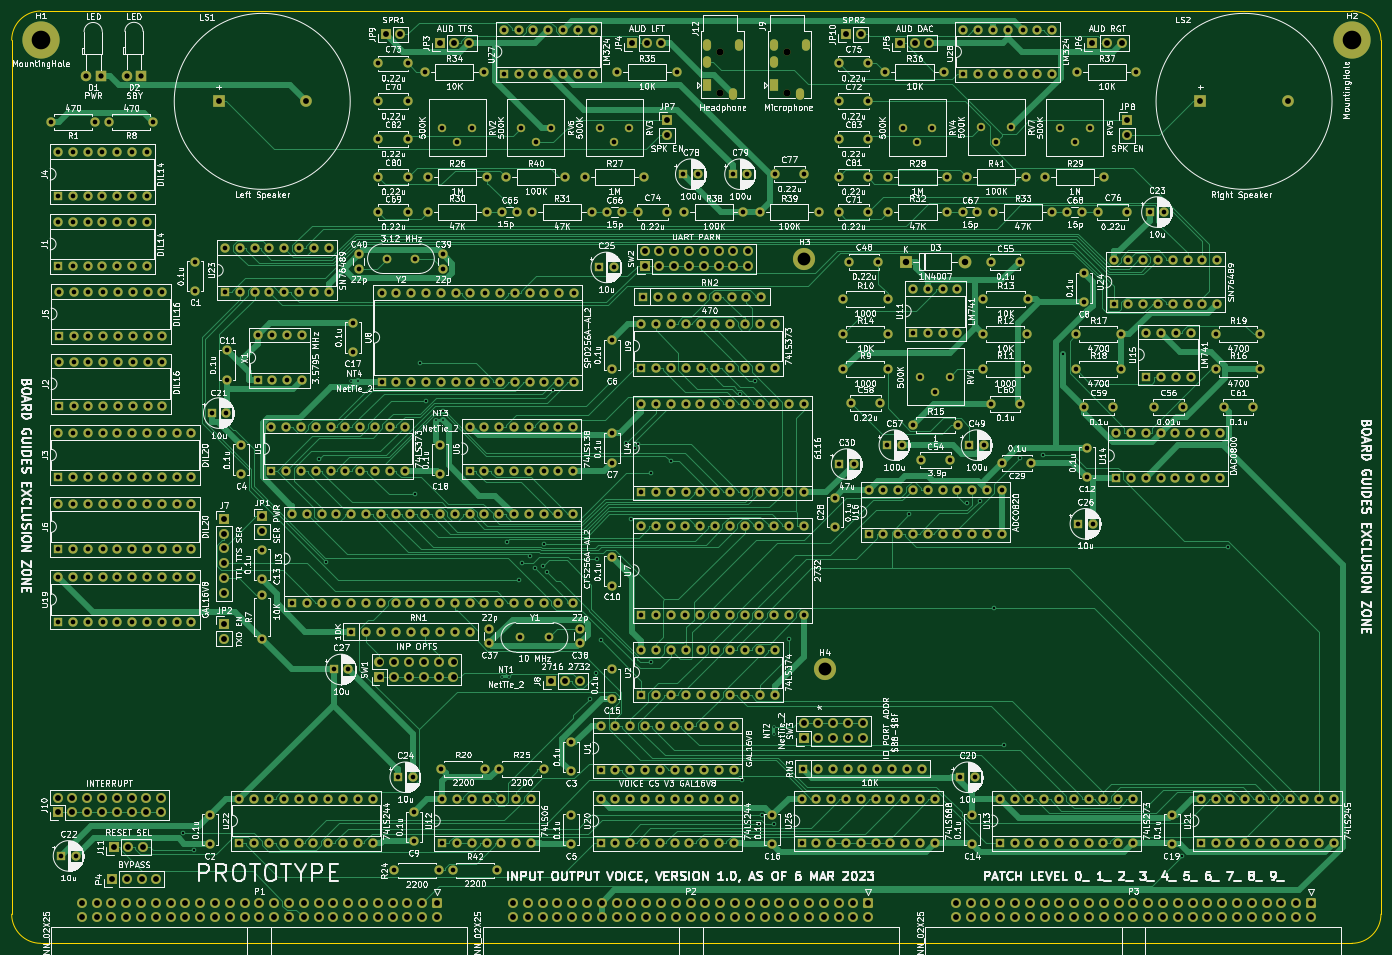
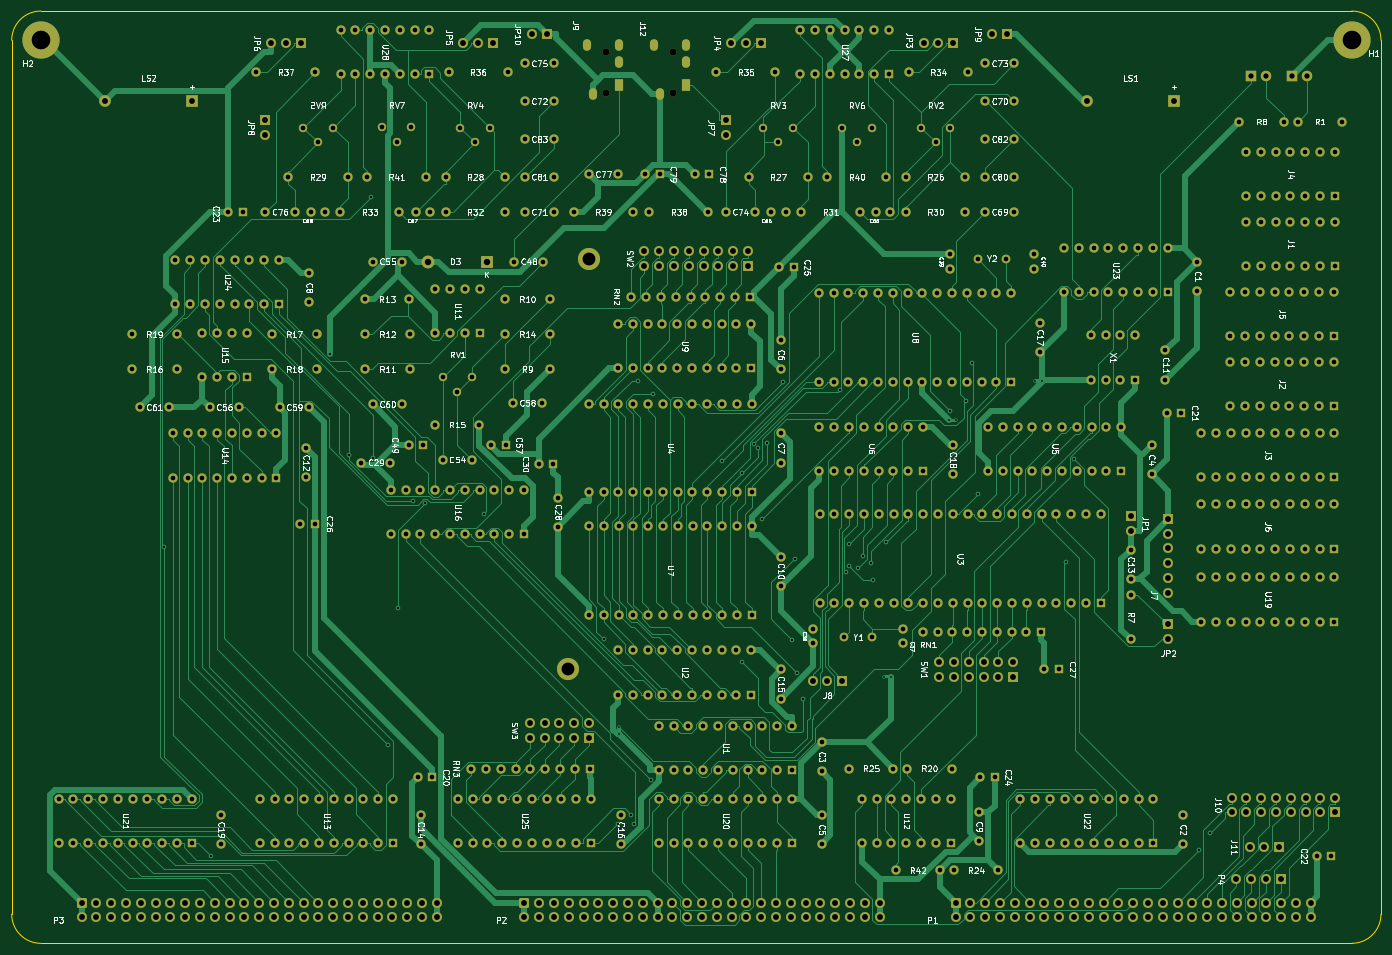
Circuit board: 11 layer files. Board 235.0 x 160.0 mm.
- bottom_copper: input-output.Voice-B_Cu.gbr (171688 bytes)
- bottom_mask: input-output.Voice-B_Mask.gbr (33618 bytes)
- paste: input-output.Voice-B_Paste.gbr (467 bytes)
- bottom_silk: input-output.Voice-B_Silkscreen.gbr (153519 bytes)
- outline: input-output.Voice-Edge_Cuts.gbr (999 bytes)
- top_copper: input-output.Voice-F_Cu.gbr (153985 bytes)
- top_mask: input-output.Voice-F_Mask.gbr (33618 bytes)
- paste: input-output.Voice-F_Paste.gbr (467 bytes)
- top_silk: input-output.Voice-F_Silkscreen.gbr (579223 bytes)
- drill: input-output.Voice-NPTH.drl (403 bytes)
- drill: input-output.Voice-PTH.drl (18942 bytes)

=== bottom_copper: input-output.Voice-B_Cu.gbr (171688 bytes, source omitted) ===
=== bottom_mask: input-output.Voice-B_Mask.gbr (33618 bytes, source omitted) ===
=== paste: input-output.Voice-B_Paste.gbr ===
%TF.GenerationSoftware,KiCad,Pcbnew,(6.0.11)*%
%TF.CreationDate,2024-04-11T16:40:23-04:00*%
%TF.ProjectId,input-output.Voice,696e7075-742d-46f7-9574-7075742e566f,rev?*%
%TF.SameCoordinates,Original*%
%TF.FileFunction,Paste,Bot*%
%TF.FilePolarity,Positive*%
%FSLAX46Y46*%
G04 Gerber Fmt 4.6, Leading zero omitted, Abs format (unit mm)*
G04 Created by KiCad (PCBNEW (6.0.11)) date 2024-04-11 16:40:23*
%MOMM*%
%LPD*%
G01*
G04 APERTURE LIST*
G04 APERTURE END LIST*
M02*

=== bottom_silk: input-output.Voice-B_Silkscreen.gbr (153519 bytes, source omitted) ===
=== outline: input-output.Voice-Edge_Cuts.gbr ===
%TF.GenerationSoftware,KiCad,Pcbnew,(6.0.11)*%
%TF.CreationDate,2024-04-11T16:40:24-04:00*%
%TF.ProjectId,input-output.Voice,696e7075-742d-46f7-9574-7075742e566f,rev?*%
%TF.SameCoordinates,Original*%
%TF.FileFunction,Profile,NP*%
%FSLAX46Y46*%
G04 Gerber Fmt 4.6, Leading zero omitted, Abs format (unit mm)*
G04 Created by KiCad (PCBNEW (6.0.11)) date 2024-04-11 16:40:24*
%MOMM*%
%LPD*%
G01*
G04 APERTURE LIST*
%TA.AperFunction,Profile*%
%ADD10C,0.050000*%
%TD*%
G04 APERTURE END LIST*
D10*
X35000000Y-75000000D02*
X35000000Y-225000000D01*
X40000000Y-230000000D02*
X265000000Y-230000000D01*
X270000000Y-225000000D02*
X270000000Y-75000000D01*
X265000000Y-70000000D02*
X40000000Y-70000000D01*
X270000000Y-75000000D02*
G75*
G03*
X265000000Y-70000000I-5000000J0D01*
G01*
X35000000Y-225000000D02*
G75*
G03*
X40000000Y-230000000I5000000J0D01*
G01*
X40000000Y-70000000D02*
G75*
G03*
X35000000Y-75000000I0J-5000000D01*
G01*
X265000000Y-230000000D02*
G75*
G03*
X270000000Y-225000000I0J5000000D01*
G01*
M02*

=== top_copper: input-output.Voice-F_Cu.gbr (153985 bytes, source omitted) ===
=== top_mask: input-output.Voice-F_Mask.gbr (33618 bytes, source omitted) ===
=== paste: input-output.Voice-F_Paste.gbr ===
%TF.GenerationSoftware,KiCad,Pcbnew,(6.0.11)*%
%TF.CreationDate,2024-04-11T16:40:23-04:00*%
%TF.ProjectId,input-output.Voice,696e7075-742d-46f7-9574-7075742e566f,rev?*%
%TF.SameCoordinates,Original*%
%TF.FileFunction,Paste,Top*%
%TF.FilePolarity,Positive*%
%FSLAX46Y46*%
G04 Gerber Fmt 4.6, Leading zero omitted, Abs format (unit mm)*
G04 Created by KiCad (PCBNEW (6.0.11)) date 2024-04-11 16:40:23*
%MOMM*%
%LPD*%
G01*
G04 APERTURE LIST*
G04 APERTURE END LIST*
M02*

=== top_silk: input-output.Voice-F_Silkscreen.gbr (579223 bytes, source omitted) ===
=== drill: input-output.Voice-NPTH.drl ===
M48
; DRILL file {KiCad (6.0.11)} date Thu Apr 11 16:40:27 2024
; FORMAT={-:-/ absolute / inch / decimal}
; #@! TF.CreationDate,2024-04-11T16:40:27-04:00
; #@! TF.GenerationSoftware,Kicad,Pcbnew,(6.0.11)
; #@! TF.FileFunction,NonPlated,1,2,NPTH
FMAT,2
INCH
; #@! TA.AperFunction,NonPlated,NPTH,ComponentDrill
T1C0.0472
%
G90
G05
T1
X6.1634Y-3.0335
X6.1634Y-3.3091
X6.6161Y-3.0335
X6.6161Y-3.3091
T0
M30

=== drill: input-output.Voice-PTH.drl (18942 bytes, source omitted) ===
